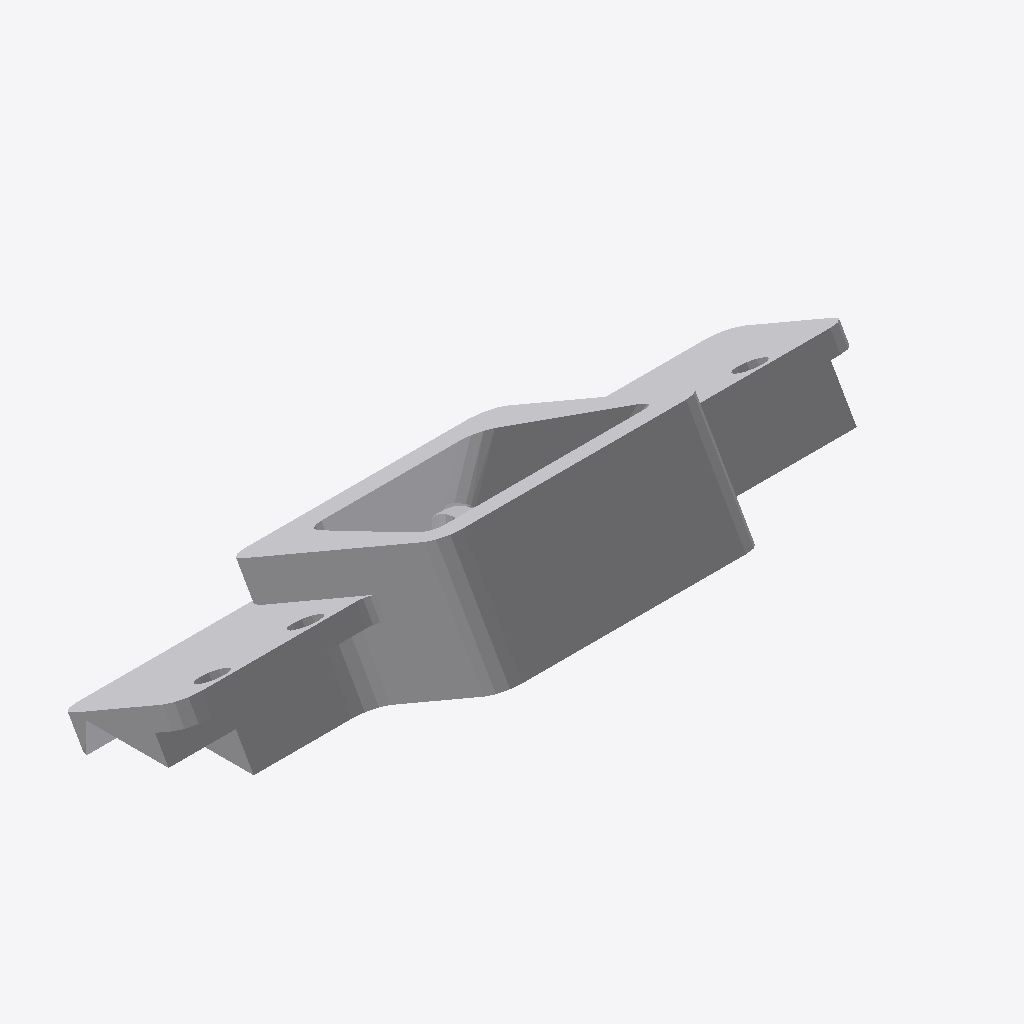
Isometric view of an IFC building model (IFC-SPF (STEP), schema IFC2X3, length unit metre), seen from the south-west, elements coloured by IFC class: 1 other element (light grey).
Extent 0.065 m × 0.027 m × 0.017 m (x, y, z). Storeys (1): Default Storey at 0.00 m. Elements (1): 1 IfcBuildingElementProxy.

HEADER;
FILE_DESCRIPTION(('IFC2X3'),'2;1');
FILE_NAME('webcam_box.IFC','2018-07-09T07:25:42',(''),(''),'SwIFC','SolidWorks 2018','');
FILE_SCHEMA(('IFC2X3'));
ENDSEC;
DATA;
#1=IFCPROJECT('3WkzbQSVn62uzRA9EscGNn',#2,'Default Project','','','','',(#8),#15);
#19=IFCSITE('1Uxt8c4nP9uOrwMcAS0VQP',#2,'Default Site','','',#20,$,'',.ELEMENT.,(0,0,0,0),(0,0,0,0),0.0,'',$);
#22=IFCBUILDING('1hpDtD0k174gxLh_mCGSFp',#2,'Default Building','','',#23,$,'',.ELEMENT.,$,$,$);
#25=IFCBUILDINGSTOREY('38eVaxngn0N8tk7SW8suZU',#2,'Default Storey','','',#26,$,'',.ELEMENT.,0.0);
#28=IFCBUILDINGELEMENTPROXY('0RbGw1Rzv9O8yh6oJ39ssg',#2,'webcam_box','','webcam_box',#30,#29,'511A2D3A-2B34-42CA-98-C9-1CA3AE67C91B',.ELEMENT.);
ENDSEC;
